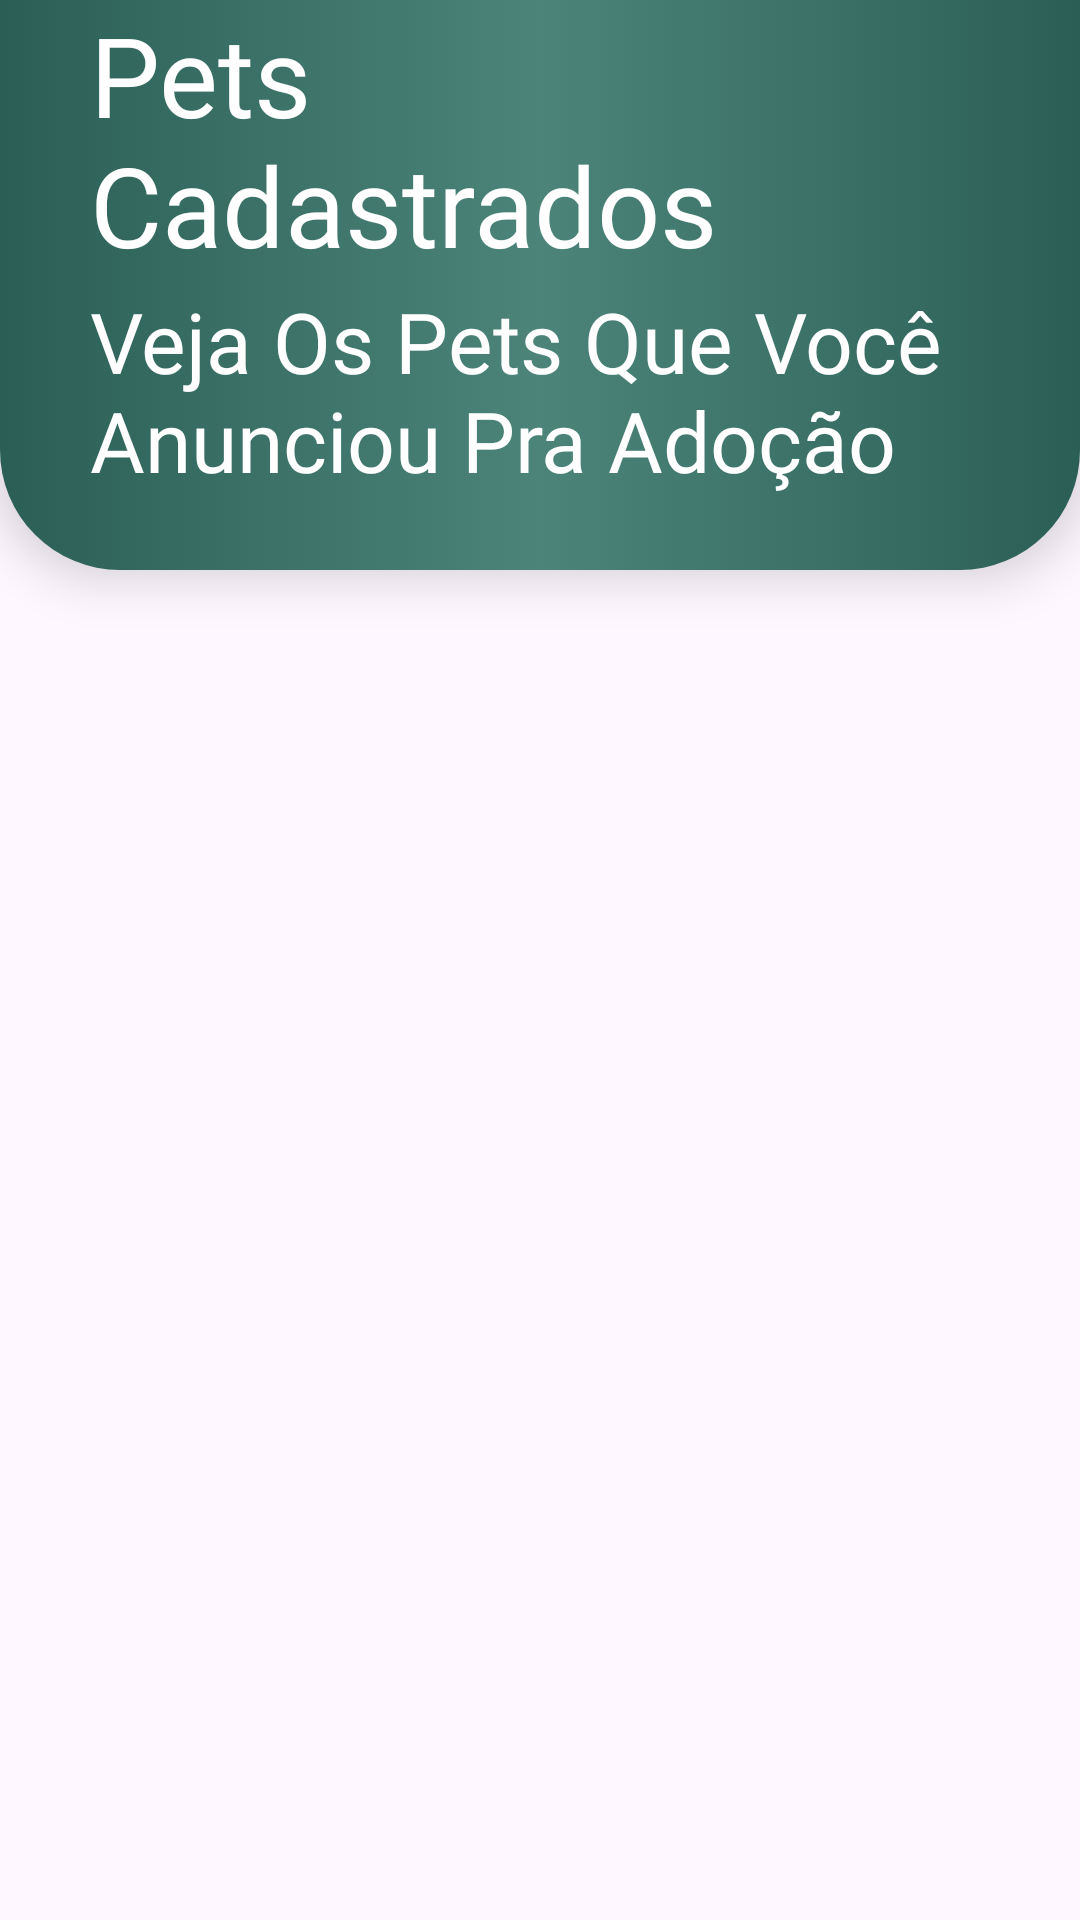

Here is an Android app screen rendered from its layout file. Give the layout XML and the strings, colors and styles it references.
<!-- AndroidManifest.xml: application theme DayAndNight.Theme.AppNoticia -->
<!-- res/layout/fragment_pets_cadastrados.xml -->
<?xml version="1.0" encoding="utf-8"?>
<androidx.constraintlayout.widget.ConstraintLayout xmlns:android="http://schemas.android.com/apk/res/android"
    xmlns:app="http://schemas.android.com/apk/res-auto"
    xmlns:tools="http://schemas.android.com/tools"
    android:layout_width="match_parent"
    android:layout_height="match_parent"
    tools:context=".Fragments.Fragment_pets_cadastrados">

    <LinearLayout
        android:id="@+id/linearLayout"
        android:layout_width="match_parent"
        android:layout_height="190dp"
        android:background="@drawable/custom_linear_bottom_rounded"
        android:elevation="10dp"
        android:gravity="center|top|start"
        android:orientation="vertical"
        app:layout_constraintEnd_toEndOf="parent"
        app:layout_constraintStart_toStartOf="parent"
        app:layout_constraintTop_toTopOf="parent">

        <TextView
            android:layout_width="250dp"
            android:layout_height="95dp"
            android:layout_marginStart="30dp"
            android:text="@string/Pets_cadastrados"
            android:fontFamily="@font/montserrat"
            android:textColor="@color/white"
            android:textSize="37sp"
            />

        <TextView
            android:layout_width="350dp"
            android:layout_height="wrap_content"
            android:layout_marginStart="30dp"
            android:fontFamily="@font/montserrat_bold"
            android:gravity="center|start"
            android:text="Veja Os Pets Que Você Anunciou Pra Adoção"
            android:textColor="@color/white"
            android:textSize="28sp" />
    </LinearLayout>

    <androidx.appcompat.widget.AppCompatButton
        android:id="@+id/btn_encaminhar_frag_cadastrar_pet"
        android:layout_width="250dp"
        android:layout_height="60dp"
        android:background="@drawable/btn_background"
        android:elevation="11dp"
        android:visibility="gone"
        android:text="Cadastrar Pet Agora!"
        android:textSize="19sp"
        android:textColor="@color/white"
        android:fontFamily="@font/montserrat_bold"
        android:textAllCaps="false"
        app:layout_constraintBottom_toBottomOf="parent"
        app:layout_constraintEnd_toEndOf="parent"
        app:layout_constraintHorizontal_bias="0.496"
        app:layout_constraintStart_toStartOf="parent"
        app:layout_constraintTop_toTopOf="parent" />

    <androidx.recyclerview.widget.RecyclerView
        android:id="@+id/recyclerview"
        android:layout_width="match_parent"
        android:layout_height="0dp"
        app:layout_constraintBottom_toBottomOf="parent"
        app:layout_constraintEnd_toEndOf="parent"
        app:layout_constraintStart_toStartOf="parent"
        app:layout_constraintTop_toBottomOf="@id/linearLayout"/>

</androidx.constraintlayout.widget.ConstraintLayout>
<!-- resources referenced by this layout -->
<resources>
  <color name="white">#FFFFFF</color>
  <!-- drawable btn_background (drawable) -->
  <?xml version="1.0" encoding="utf-8"?>
  <selector xmlns:android="http://schemas.android.com/apk/res/android">
      <item>
          <shape android:shape="rectangle">
              <gradient android:centerColor="@color/turquesa_apagado"/>
              <gradient android:startColor="@color/turquesa"/>
              <gradient android:endColor="@color/turquesa"/>
              <corners android:radius="50dp"/>
              <stroke android:color="@color/white" android:width="2dp"/>
          </shape>
  
      </item>
  </selector>
  <!-- drawable custom_linear_bottom_rounded (drawable) -->
  <?xml version="1.0" encoding="utf-8"?>
  <selector xmlns:android="http://schemas.android.com/apk/res/android">
      <item>
          <shape android:shape="rectangle">
              <gradient android:centerColor="@color/turquesa_apagado"/>
              <gradient android:startColor="@color/turquesa"/>
              <gradient android:endColor="@color/turquesa"/>
              <corners android:bottomLeftRadius="40dp" android:bottomRightRadius="40dp"/>
          </shape>
  
      </item>
  </selector>
  <string name="Pets_cadastrados">Pets Cadastrados</string>
  <style name="DayAndNight.Theme.AppNoticia" parent="Theme.Material3.DayNight.NoActionBar">
  
          
          <item name="android:statusBarColor">@color/turquesa_acinzentado</item>
          <item name="colorSurface">@color/white</item> --&gt;
          <item name="colorPrimary">@color/turquesa_acinzentado</item>
      </style>
  <color name="turquesa_apagado">#4c8479</color>
  <color name="turquesa">#2b5f56</color>
  <color name="turquesa_acinzentado">#2b524a</color>
</resources>
